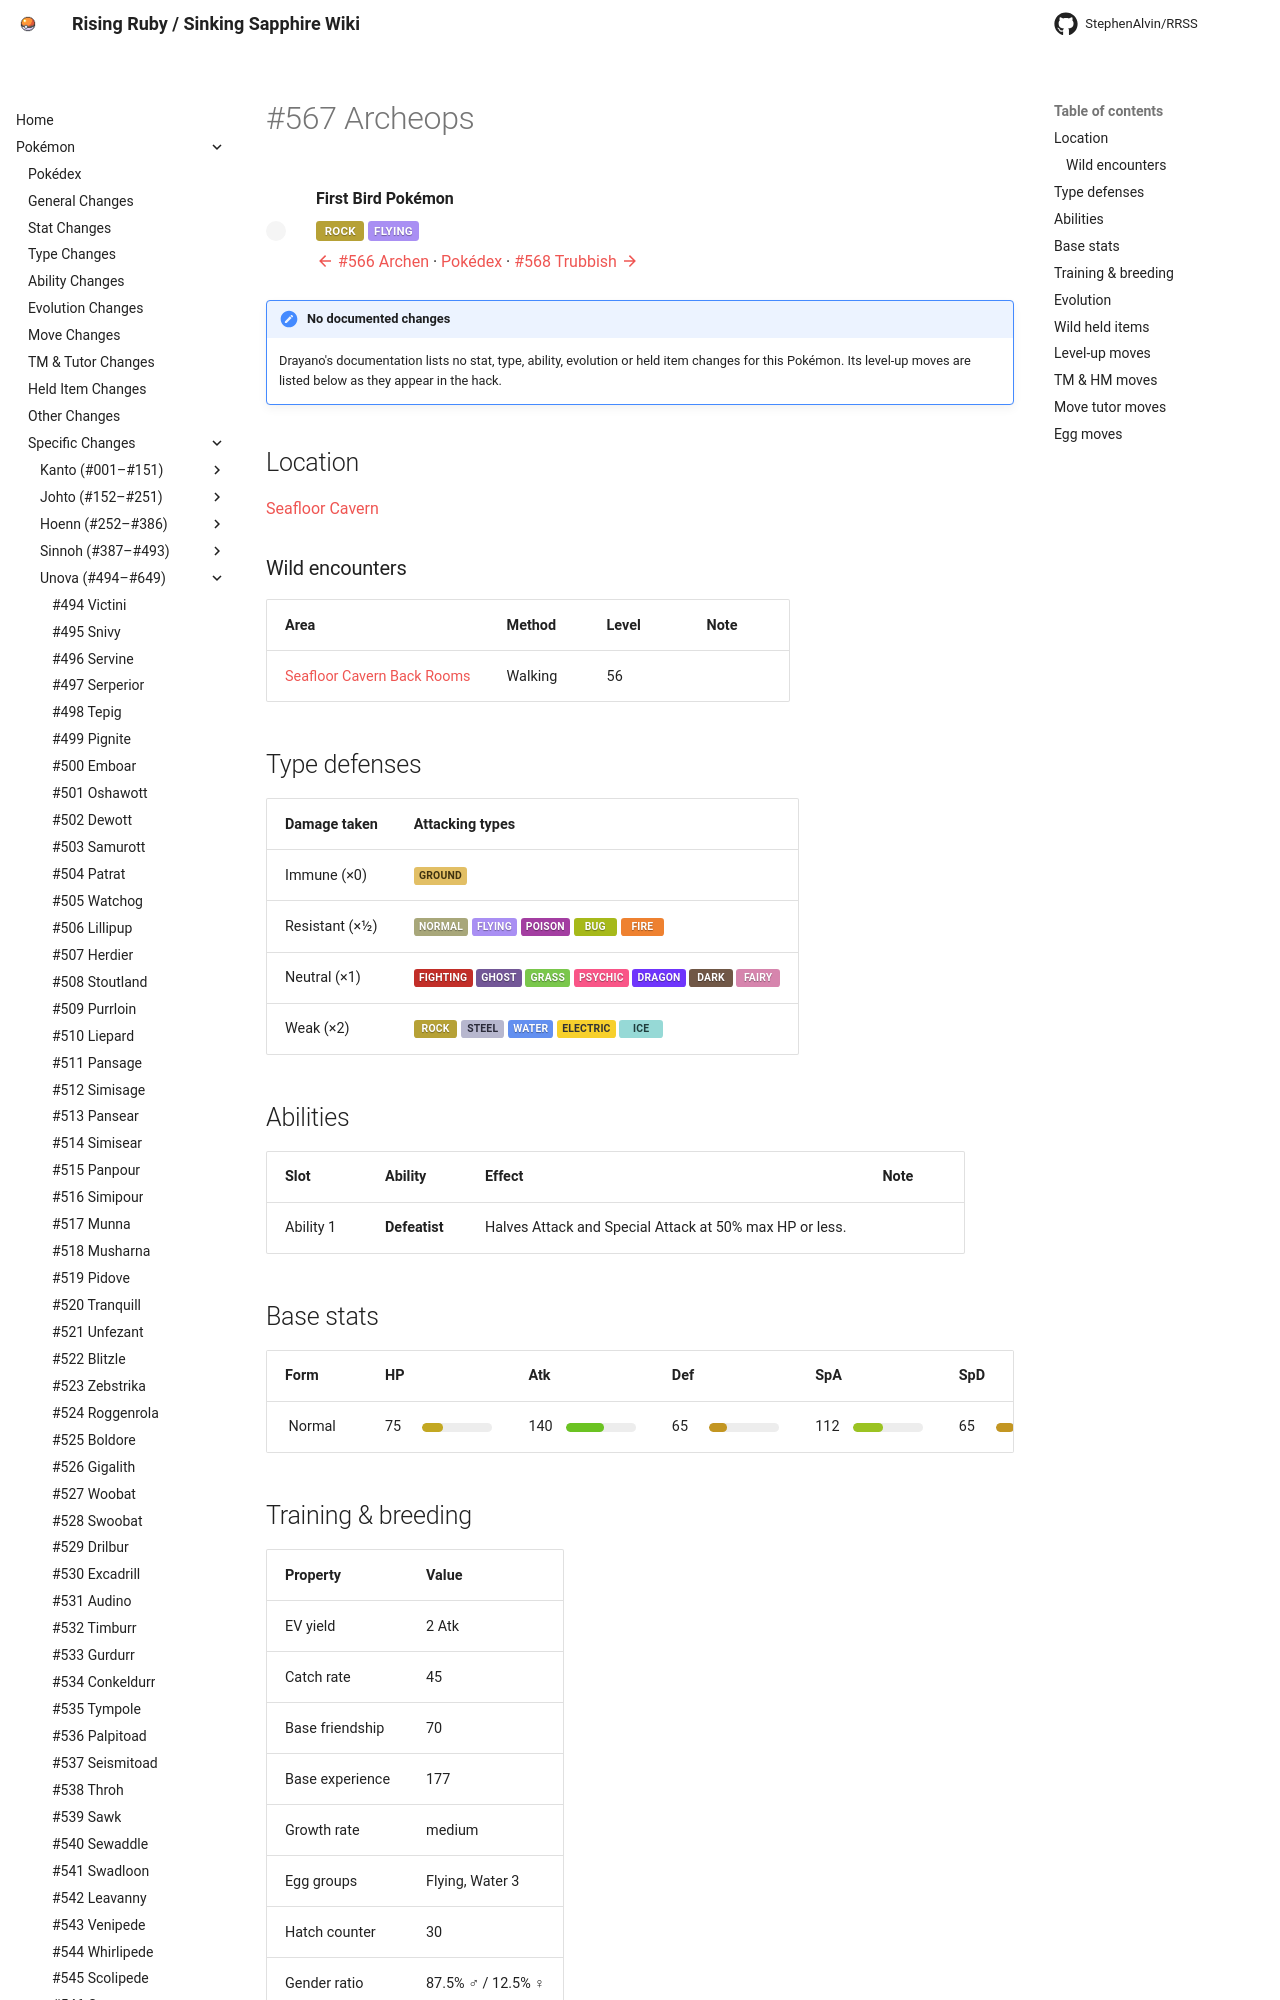

repository: StephenAlvin/RRSS · page: pokemon/567/index.html · generator: mkdocs

---
title: "#567 Archeops"
---

<!-- This file is generated by tools/generate_site.py. Edit the generator, not this file. -->

# #567 Archeops

<div class="mon-header" markdown>
![](../img/pokemon/567.png){ .sprite-lg loading=lazy }
<div class="mon-meta" markdown>
**First Bird Pokémon**

<span class="type type-rock">Rock</span> <span class="type type-flying">Flying</span>

[:material-arrow-left: #566 Archen](566.md) · [Pokédex](index.md) · [#568 Trubbish :material-arrow-right:](568.md)
</div>
</div>

!!! note "No documented changes"

    Drayano's documentation lists no stat, type, ability, evolution or held item changes for this Pokémon. Its level-up moves are listed below as they appear in the hack.

## Location

[Seafloor Cavern](../wild/seafloor_cavern_out.md)

### Wild encounters

| Area | Method | Level | Note |
| --- | --- | --- | --- |
| [Seafloor Cavern Back Rooms](../wild/seafloor_cavern_back_rooms.md) | Walking | 56 |  |

## Type defenses

| Damage taken | Attacking types |
| --- | --- |
| Immune (×0) | <span class="type type-ground">Ground</span> |
| Resistant (×½) | <span class="type type-normal">Normal</span> <span class="type type-flying">Flying</span> <span class="type type-poison">Poison</span> <span class="type type-bug">Bug</span> <span class="type type-fire">Fire</span> |
| Neutral (×1) | <span class="type type-fighting">Fighting</span> <span class="type type-ghost">Ghost</span> <span class="type type-grass">Grass</span> <span class="type type-psychic">Psychic</span> <span class="type type-dragon">Dragon</span> <span class="type type-dark">Dark</span> <span class="type type-fairy">Fairy</span> |
| Weak (×2) | <span class="type type-rock">Rock</span> <span class="type type-steel">Steel</span> <span class="type type-water">Water</span> <span class="type type-electric">Electric</span> <span class="type type-ice">Ice</span> |

## Abilities

| Slot | Ability | Effect | Note |
| --- | --- | --- | --- |
| Ability 1 | **Defeatist** | Halves Attack and Special Attack at 50% max HP or less. |  |

## Base stats

| Form | HP | Atk | Def | SpA | SpD | Spe | BST |
| --- | --- | --- | --- | --- | --- | --- | --- |
| ![](../img/pokemon/567.png){ .sprite-sm loading=lazy } Normal | <span class="statv">75</span><span class="bar"><span class="bar-fill" style="width:29%;background:hsl(50,70%,45%)"></span></span> | <span class="statv">140</span><span class="bar"><span class="bar-fill" style="width:55%;background:hsl(93,70%,45%)"></span></span> | <span class="statv">65</span><span class="bar"><span class="bar-fill" style="width:25%;background:hsl(43,70%,45%)"></span></span> | <span class="statv">112</span><span class="bar"><span class="bar-fill" style="width:44%;background:hsl(75,70%,45%)"></span></span> | <span class="statv">65</span><span class="bar"><span class="bar-fill" style="width:25%;background:hsl(43,70%,45%)"></span></span> | <span class="statv">110</span><span class="bar"><span class="bar-fill" style="width:43%;background:hsl(73,70%,45%)"></span></span> | **567** |

## Training & breeding

| Property | Value |
| --- | --- |
| EV yield | 2 Atk |
| Catch rate | 45 |
| Base friendship | 70 |
| Base experience | 177 |
| Growth rate | medium |
| Egg groups | Flying, Water 3 |
| Hatch counter | 30 |
| Gender ratio | 87.5% ♂ / 12.5% ♀ |
| Height / weight | 1.4 m / 32 kg |

## Evolution

- <span class="mon">![](../img/icons/566.png){ .icon loading=lazy } [Archen](../pokemon/566.md)</span> → <span class="mon">![](../img/icons/567.png){ .icon loading=lazy } **[Archeops](../pokemon/567.md)**</span>: Lv. 37

## Wild held items

None.
